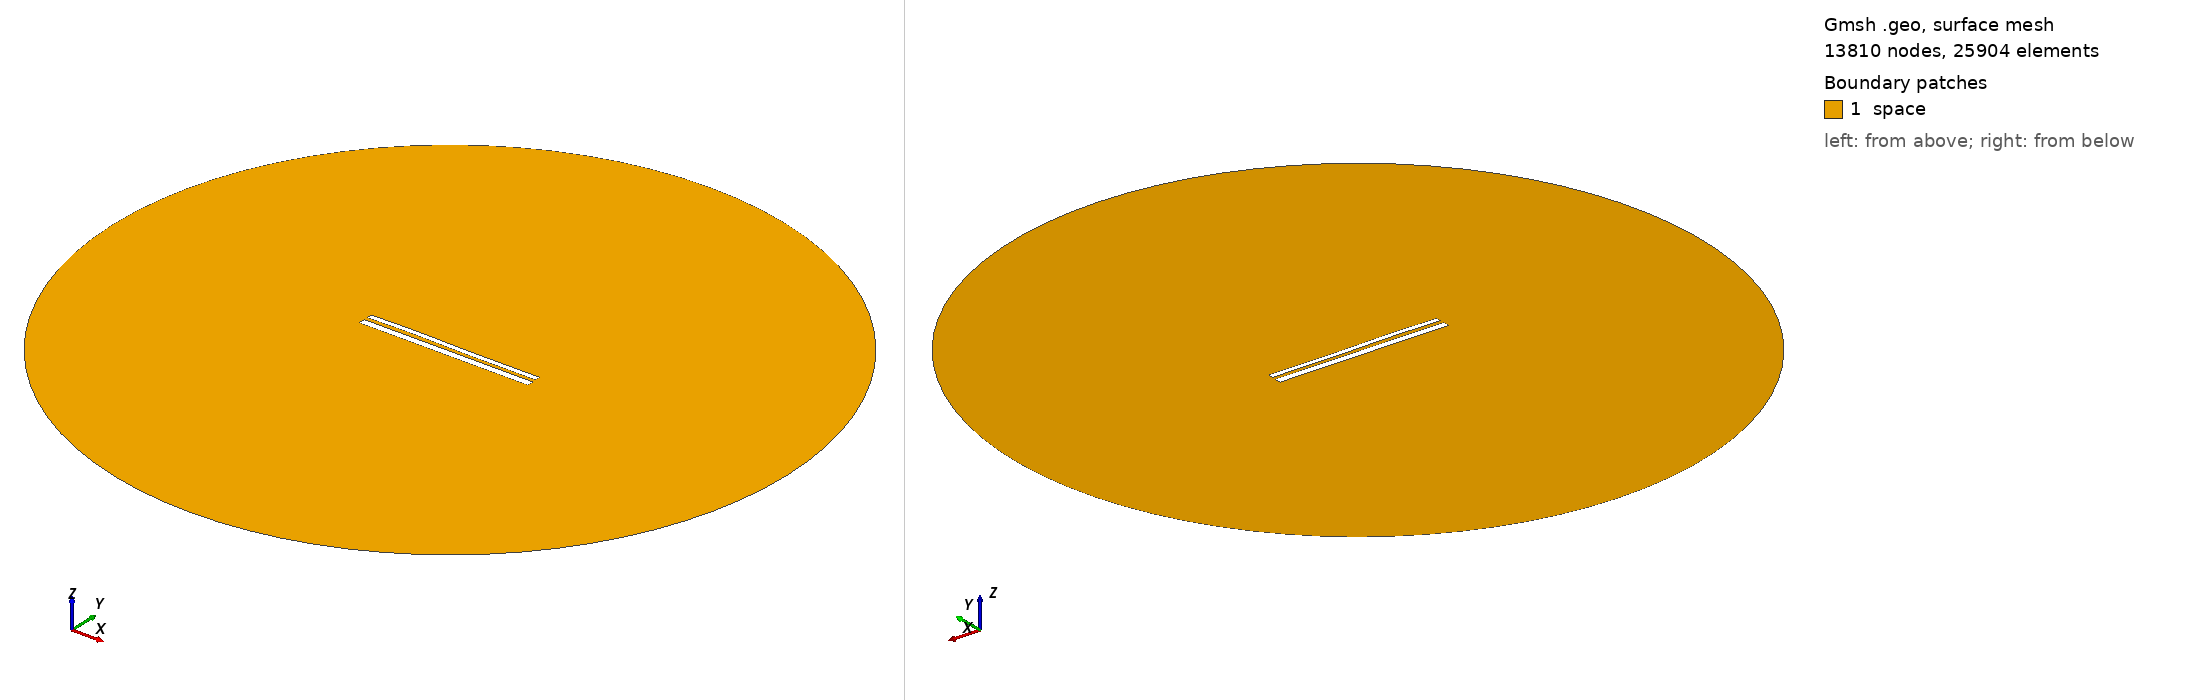

Gmsh geometry script, surface-meshed: 13810 nodes, 25904 surface elements. Boundary patches (legend numbers): 1 space. Left view from above one corner, right view from below the opposite corner. Legend entries are the model's physical surfaces. The drawing asked Gmsh for element sizes between 1% and 20% of the model's largest extent; the script's own settings can give other sizes.

=== 10849.geo (drawn) ===
//---------------------------------------
// Geometry kernel
//---------------------------------------

SetFactory("OpenCASCADE");



//---------------------------------------
// Parameters of the geometry
//---------------------------------------

// Overetch of the upper plate
overetch = 0.375;

// Distance between the plates
distance = 2.0;

// Discretization over the x axis (for the deformation)
nx = 50; 

// Length of the plate
L = 100 - overetch; 

// Number of modes
n = 4; 

// 1st mode coefficient
coeff(1) = -0.075;
beta(1) = 0.596864 * 3.1415926535 / L;

// 2nd mode coefficient
coeff(2) = 0.07499999999999998;
beta(2) = 1.49418 * 3.1415926535 / L;

// 3rd mode coefficient
coeff(3) = 0.15;
beta(3) = 2.50025 * 3.1415926535 / L;

// 4th mode coefficient
coeff(4) = 0.07499999999999998;
beta(4) = 3.49999 * 3.1415926535 / L;



//---------------------------------------
// Upper plate (deformed rectangle)
//---------------------------------------

// Coordiantes of the upper plate
xmin = -50;
xmax = 50 - overetch;

// Height of the upper plate
yheight = 4 - 2 * overetch;

// Indexes of the points
UpperID[] = {};
LowerID[] = {};
LeftID[] = {};
RightID[] = {};

// Point index
p = 1;

// Horizontal edges
For i In {1:nx}
    x = xmin + (i-1)*(xmax - xmin)/(nx-1);

    y_bottom = distance / 2 + overetch;
    For j In {1:n}
        C = (Cosh(beta(j)*L) + Cos(beta(j)*L)) / (Sinh(beta(j)*L) + Sin(beta(j)*L));
        y_bottom  = y_bottom + coeff(j) * (Cosh(beta(j)*(x+50)) - Cos(beta(j)*(x+50)) - C * (Sinh(beta(j)*(x+50)) - Sin(beta(j)*(x+50))));
    EndFor

    y_top = y_bottom + yheight;

    Point(p) = {x, y_top, 0, 1.0};
    UpperID[i] = p;
    p = p + 1;

    Point(p) = {x, y_bottom, 0, 1.0};
    LowerID[i] = p;
    p = p + 1;
EndFor

// Create point lists
UpperPts[] = {}; LowerPts[] = {};
For i In {1:nx}
  UpperPts[] += {UpperID[i]};
  LowerPts[] += {LowerID[i]};
EndFor

// Build splines
Spline(1) = {UpperPts[]};
Spline(2) = {LowerPts[]};
Line(3) = {LowerPts[nx-1], UpperPts[nx-1]};
Line(4) = {LowerPts[0], UpperPts[0]};

// Build the plane surface
Curve Loop(1) = {2, 3, -1, -4};
Plane Surface(1) = {1};



//---------------------------------------
// Lower plate (rectangle)
//---------------------------------------

// Vertices
Point(1001) = {-50, -1, 0, 1.0};
Point(1002) = { 50, -1, 0, 1.0};
Point(1003) = { 50,  -5, 0, 1.0};
Point(1004) = {-50,  -5, 0, 1.0};

// Edges
Line(5) = {1001, 1002};
Line(6) = {1002, 1003};
Line(7) = {1003, 1004};
Line(8) = {1004, 1001};

// Plane surface
Line Loop(2) = {5, 6, 7, 8};
Plane Surface(2) = {2}; 



//---------------------------------------
// Outer (fictious) boundary
//---------------------------------------

// Points
Point(1005) = {0, 0, 0};       // Center
Point(1006) = {200, 0, 0};     // Start point
Point(1007) = {0, 200, 0};     // 90 degrees
Point(1008) = {-200, 0, 0};    // 180 degrees
Point(1009) = {0, -200, 0};    // 270 degrees

// Circle arcs (each needs start, center, end)
Circle(9) = {1006, 1005, 1007};
Circle(10) = {1007, 1005, 1008};
Circle(11) = {1008, 1005, 1009};
Circle(12) = {1009, 1005, 1006};

// Plane surface for the entire domain
Curve Loop(3) = {9, 10, 11, 12};
Surface(3) = {3};

// Subtract the plates from the whole domain to obtain the actual domain where we want to solve the equations
BooleanDifference{ Surface{3}; Delete; }{ Surface{1}; Surface{2}; Delete; }




//---------------------------------------
// Transfinite Lines/Curves
//---------------------------------------

// Set the number of points on the boundaries
r = 7;

// Plates
Transfinite Curve {1, 2} = 50*r Using Progression 1;
Transfinite Curve {3, 4} = 2*r Using Progression 1;
Transfinite Line {5, 7} = 50*r Using Progression 1;
Transfinite Line {6, 8} = 2*r Using Progression 1;

// Outer boundary
Transfinite Line {9, 10, 11, 12} = 20 Using Progression 1;



//---------------------------------------
// Physical groups
//---------------------------------------                

// Physical curves (boundaries)
Physical Line("force_segment", 10) = {2};
Physical Line("upper_plate", 11) = {1, 3, 4};
Physical Line("lower_plate", 12) = {5, 6, 7, 8};
Physical Line("boundary", 20) = {9, 10, 11, 12};

// Physical Surfaces
Physical Surface("space", 30) = {3};



//---------------------------------------
// 6. Generate the Mesh
//---------------------------------------

// 2D mesh generation
Mesh 2;
